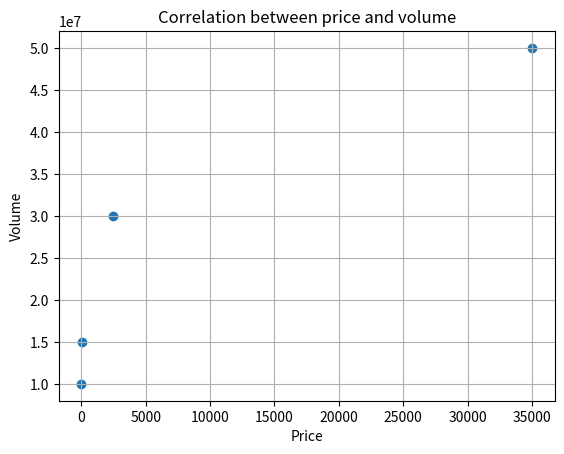

This chart was generated by the following Python code:
import pandas as pd
import matplotlib.pyplot as plt

df_price = pd.DataFrame({
    "Asset": ["Bitcoin", "Ethereum", "Cardano", "Solana"],
    "Price": [35000, 2500, 0.4, 90]
})

df_volume = pd.DataFrame({
    "Asset": ["Bitcoin", "Ethereum", "Cardano", "Solana"],
    "Volume": [50000000, 30000000, 10000000, 15000000]
})

df_merged = pd.merge(df_price, df_volume, on="Asset")

print("Merged:\n", df_merged)


correlation = df_merged[["Price", "Volume"]].corr()
print("\nCorrelation between price and volume:\n", correlation)


plt.scatter(df_merged["Price"], df_merged["Volume"])
plt.title("Correlation between price and volume")
plt.xlabel("Price")
plt.ylabel("Volume")
plt.grid(True)
plt.show()